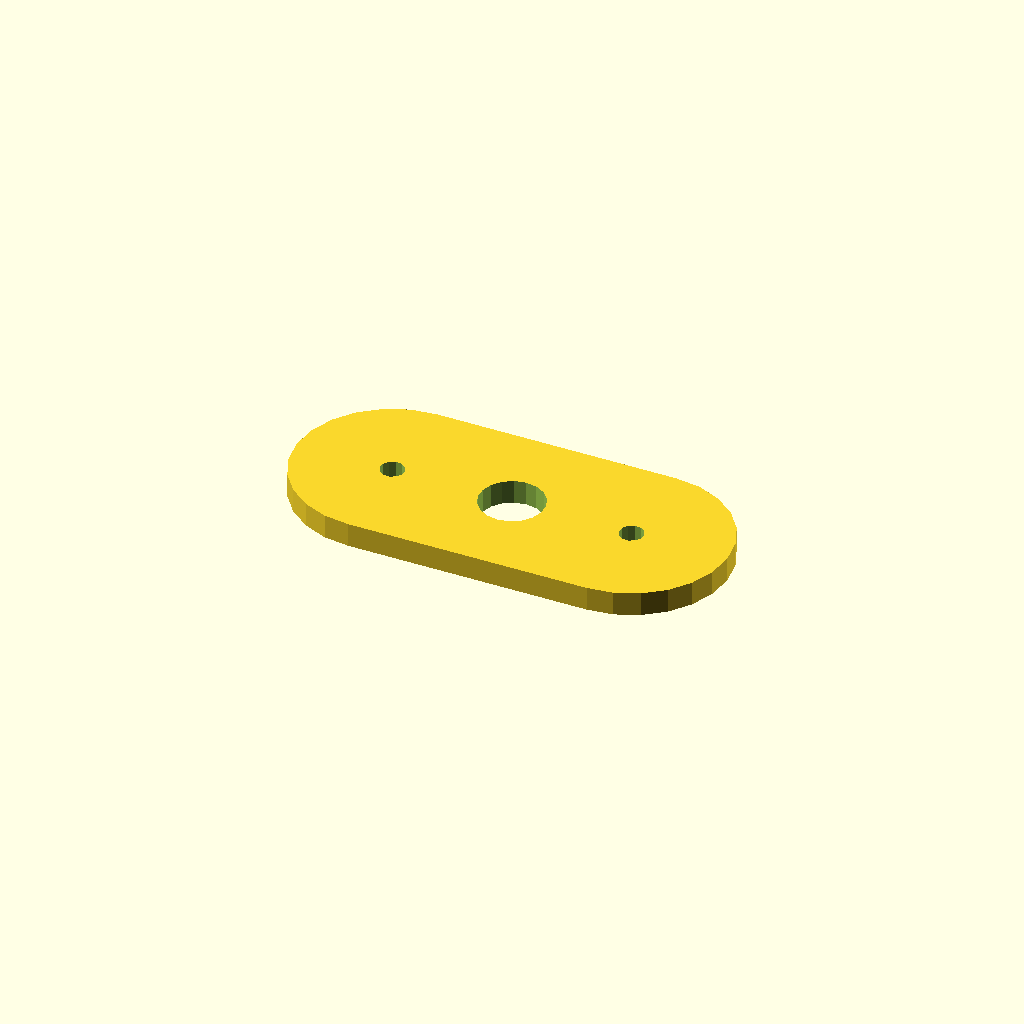
Cell 1: the model at its default parameters.
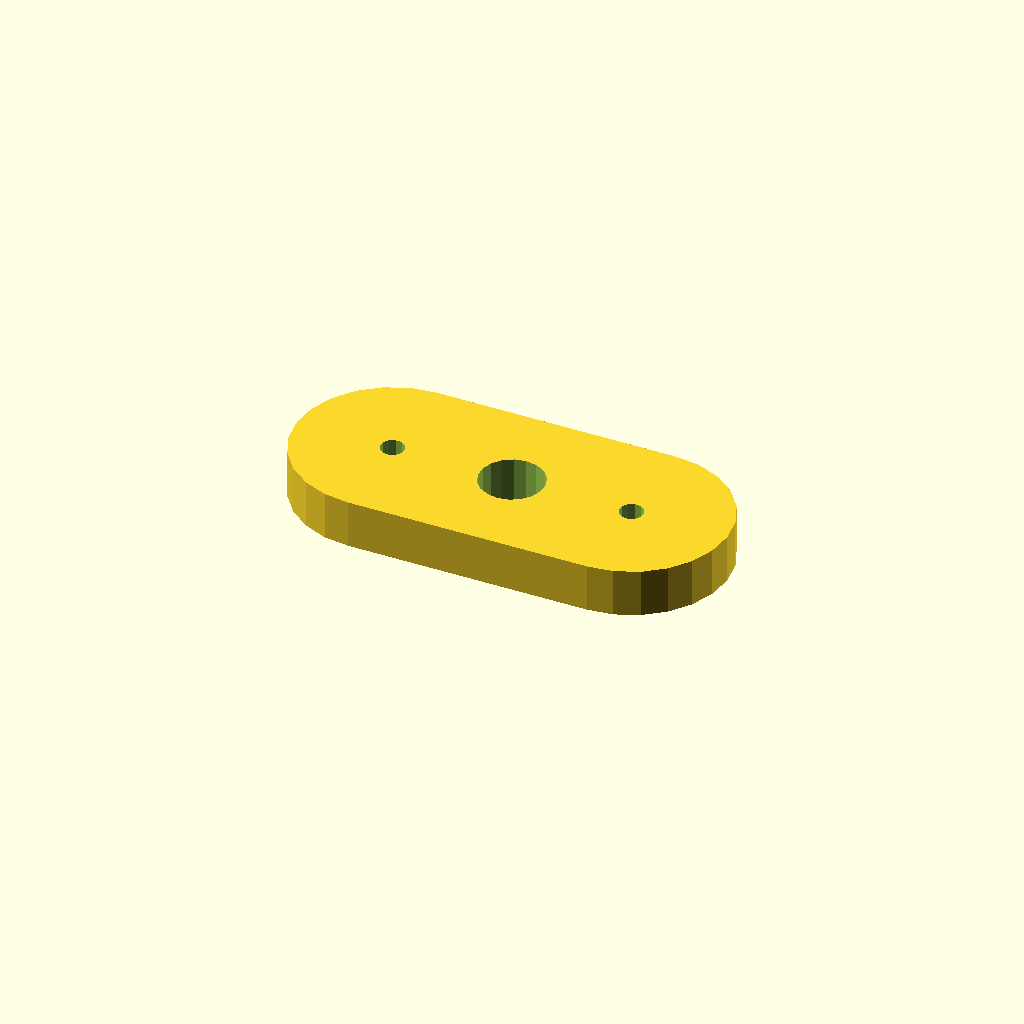
Cell 2: plate_t = 12 (everything else at default).
All cells are drawn from one camera (rotation 55°, 0°, 25°, orthographic, colour scheme Cornfield), so only the parameter changes between them.
Source of the model, optional_data/data/sketch4/spacerplates/part_0051.scad:
$fn = 32;

// ----------------------------------------------------------------------
// Spacer plate: obround span 60, caps R24
// ----------------------------------------------------------------------

// --- parameters (mm) ---
bore_r = 8;               // centre bore radius
bolt_r = 3;               // bolt hole radius
plate_t = 6;              // plate thickness, Z (extrusion height)
span = 60;                // obround span
cap_r = 24;               // cap radius

profile = [[24, 48], [17.788, 47.182], [12, 44.785], [7.029, 40.971], [3.215, 36], [0.818, 30.212], [0, 24], [0.818, 17.788], [3.215, 12], [7.029, 7.029], [12, 3.215], [17.788, 0.818], [24, 0], [84, 0], [90.212, 0.818], [96, 3.215], [100.971, 7.029], [104.785, 12], [107.182, 17.788], [108, 24], [107.182, 30.212], [104.785, 36], [100.971, 40.971], [96, 44.785], [90.212, 47.182], [84, 48]];  // primary outline, 26 points, counter clockwise
void_1 = [[61.853, 25.526], [60.857, 28.12], [59.035, 30.217], [56.605, 31.564], [53.86, 31.999], [51.133, 31.469], [48.752, 30.038], [47.003, 27.878], [46.098, 25.251], [46.147, 22.474], [47.143, 19.88], [48.965, 17.783], [51.395, 16.436], [54.14, 16.001], [56.867, 16.531], [59.248, 17.962], [60.997, 20.122], [61.902, 22.749]];  // centre bore, 18 points
void_2 = [[26.945, 24.572], [26.264, 25.968], [24.977, 26.837], [23.428, 26.945], [22.032, 26.264], [21.163, 24.977], [21.055, 23.428], [21.736, 22.032], [23.023, 21.163], [24.572, 21.055], [25.968, 21.736], [26.837, 23.023]];  // end hole, 12 points
void_3 = [[86.945, 24.572], [86.264, 25.968], [84.977, 26.837], [83.428, 26.945], [82.032, 26.264], [81.163, 24.977], [81.055, 23.428], [81.736, 22.032], [83.023, 21.163], [84.572, 21.055], [85.968, 21.736], [86.837, 23.023]];  // end hole, 12 points

// --- the one profile operation ---
difference() {
  linear_extrude(height = plate_t) polygon(points = profile);
  translate([0, 0, -1])
    linear_extrude(height = plate_t + 2) polygon(points = void_1);
  translate([0, 0, -1])
    linear_extrude(height = plate_t + 2) polygon(points = void_2);
  translate([0, 0, -1])
    linear_extrude(height = plate_t + 2) polygon(points = void_3);
}
Customizer parameters (derived from the source; name, type, default, range or options):
bore_r: number, default 8
bolt_r: number, default 3
plate_t: number, default 6
span: number, default 60
cap_r: number, default 24
